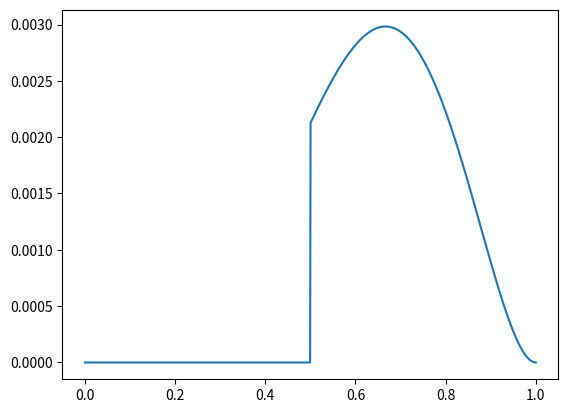

Source code (Python):
import numpy as np
import scipy as sp
import matplotlib.pyplot as plt


from scipy.stats import binom


def binomial(W, L, p):
    return binom(W + L, p).pmf(W)


def compute_posterior(W, L, grid_size=20):
    p_grid = np.linspace(0, 1, num=grid_size).reshape((grid_size,))
    prob_p = np.hstack((np.zeros((grid_size // 2,)), np.ones((grid_size // 2,))))
    prob_data = binomial(W, L, p_grid)
    posterior = np.multiply(prob_data, prob_p)
    posterior = posterior / np.sum(posterior)

    return p_grid, posterior


def plot_posterior(posterior, p_grid):
    samples = np.random.choice(
        p_grid, size=posterior.shape[0], p=posterior, replace=True
    )
    print("Sample mean", samples.mean())
    xs = np.linspace(0, 1, num=posterior.shape[0])
    plt.plot(xs, posterior)
    plt.show()


def main():
    GRID_SIZE = 1000
    p_grid, posterior = compute_posterior(4, 2, grid_size=GRID_SIZE)
    plot_posterior(posterior, p_grid)


if __name__ == "__main__":
    main()
